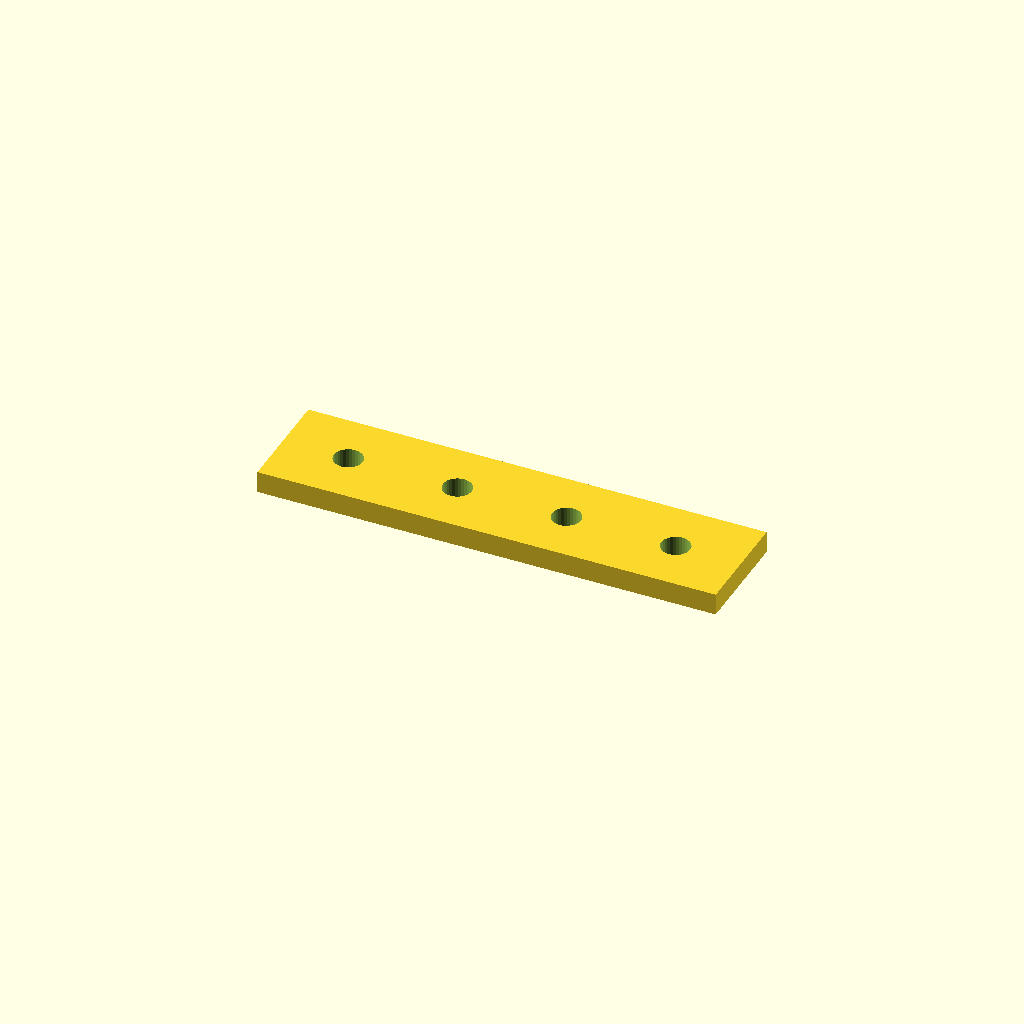
Cell 1: the model at its default parameters.
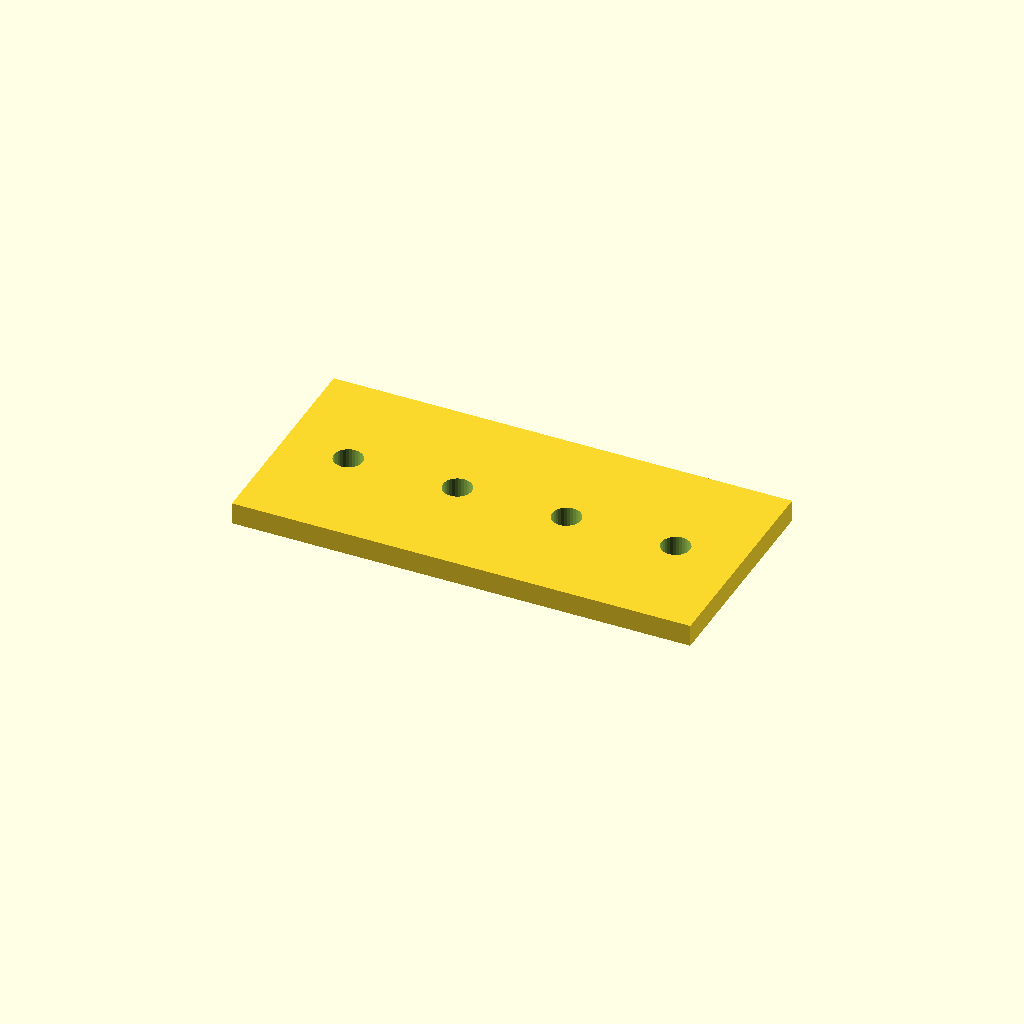
Cell 2 — bar_w set to 50, the other parameters unchanged.
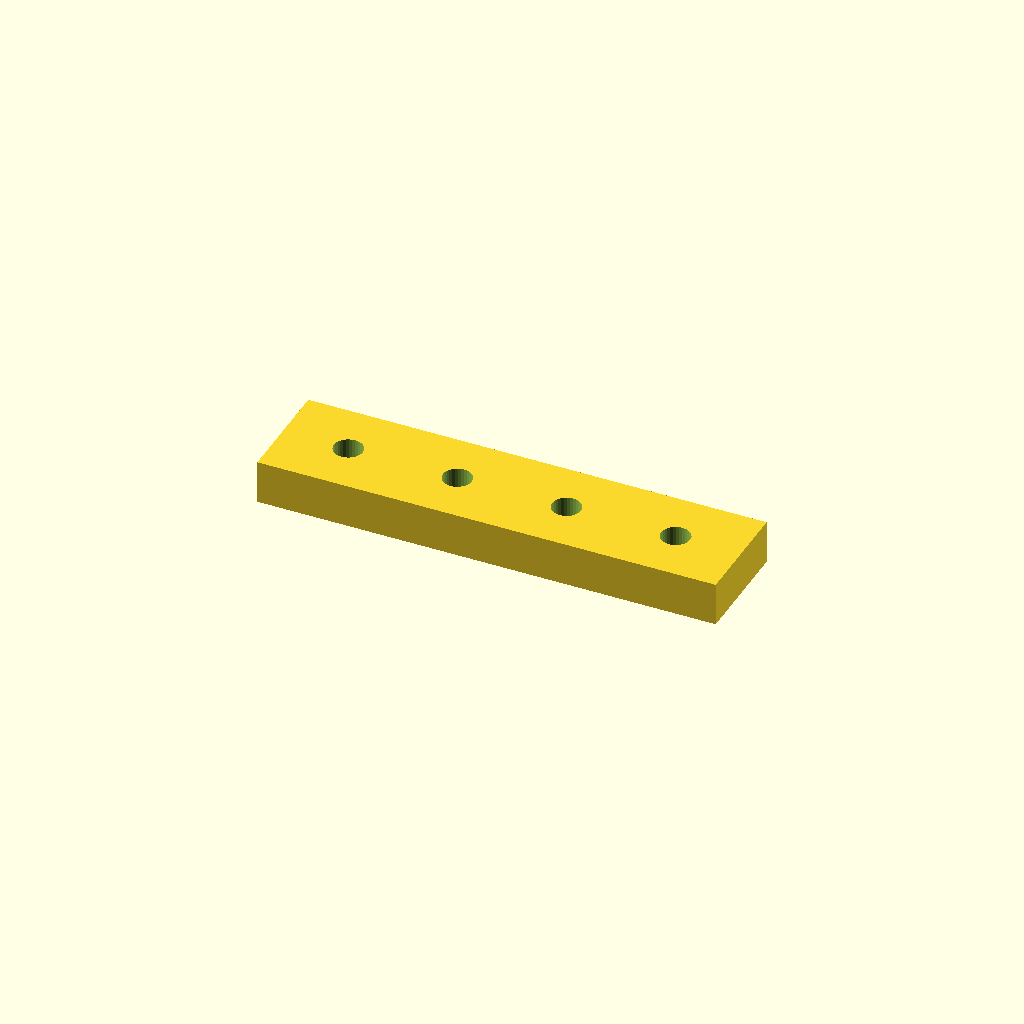
Cell 3: the same model with bar_t = 10.
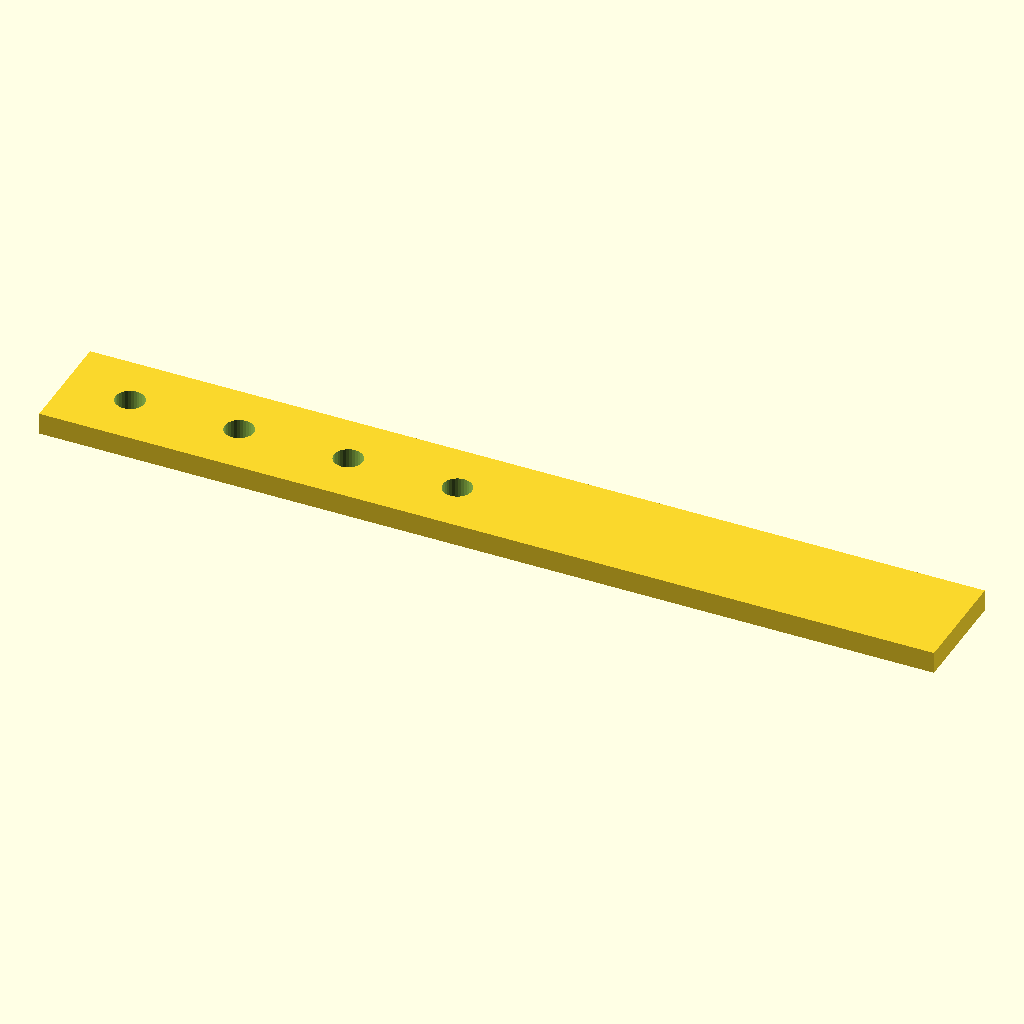
Cell 4: holes = 8 (everything else at default).
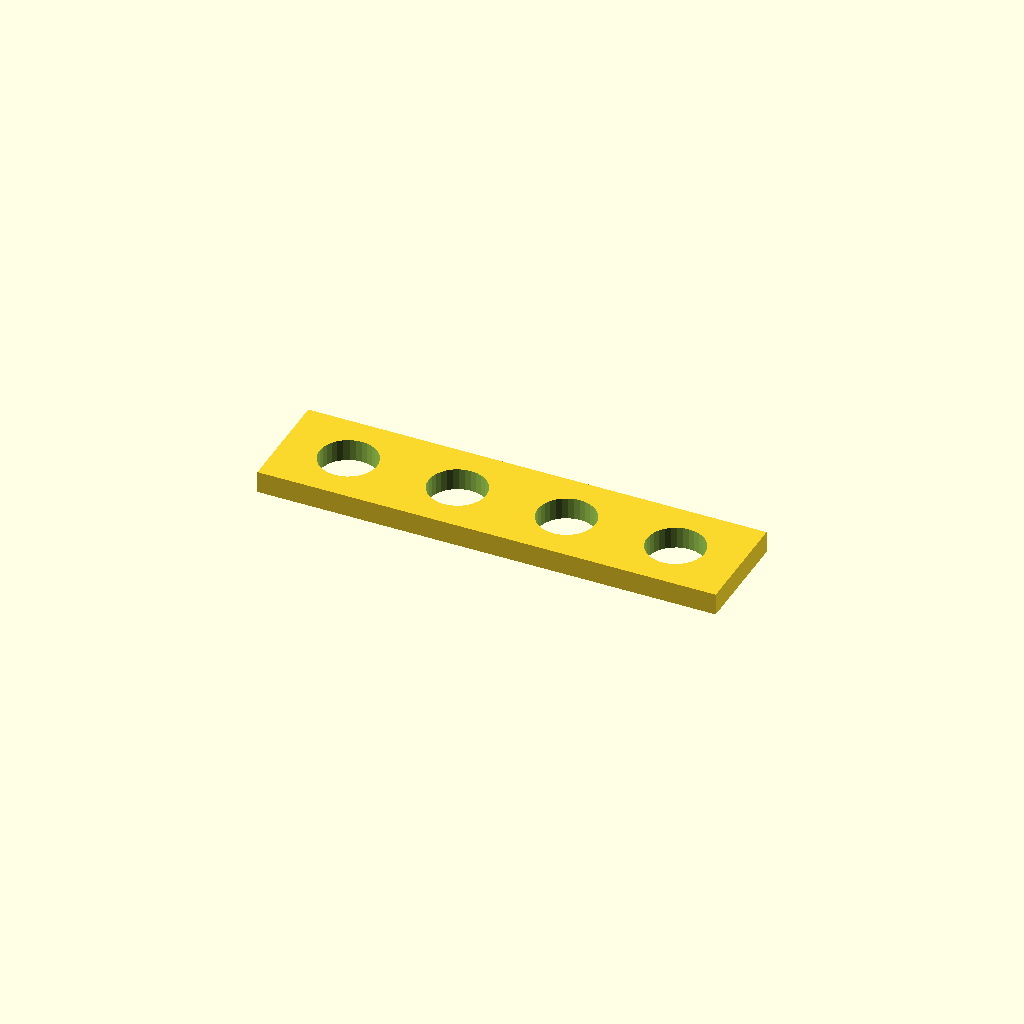
Cell 5: the same model with hole_d = 13.2.
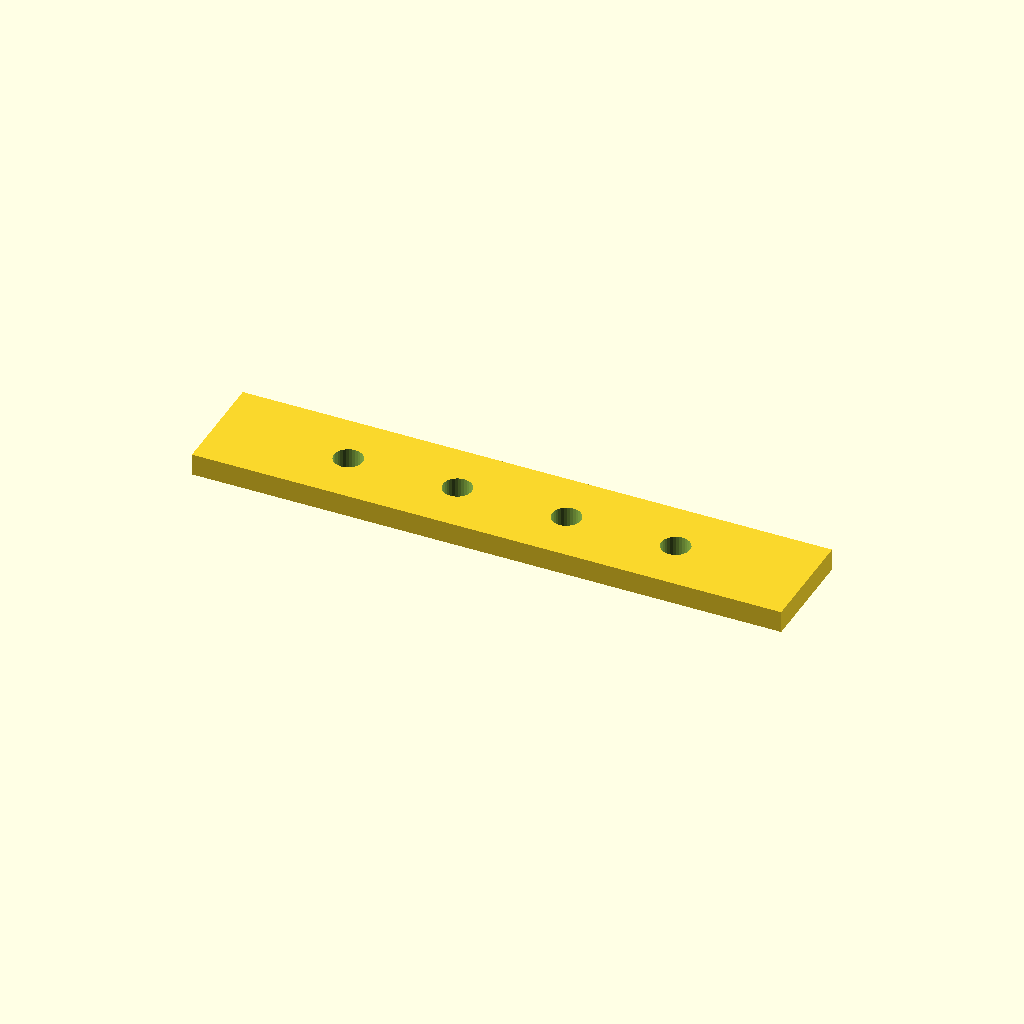
Cell 6 — edge set to 30, the other parameters unchanged.
All cells are drawn from one camera (rotation 55°, 0°, 25°, orthographic, colour scheme Cornfield), so only the parameter changes between them.
The OpenSCAD source (optional_data/data/place1/ventrows/part_0101.scad):
$fn = 32;

// ----------------------------------------------------------------------
// Hole bar, 4 x Ø6.6
// row layout, 15 mm edge offset
// ----------------------------------------------------------------------

// --- parameters (mm) ---
bar_w = 25;    // bar width (Y)
bar_t = 5;     // bar thickness (Z)
holes = 4;     // holes per row
hole_d = 6.6;  // hole diameter
edge = 15;     // offset from the bar end to the first hole
pitch = 25;    // pitch between neighbouring holes

// --- derived feature positions (mm) ---
span = (holes - 1) * pitch;   // = 75   distance between the end holes
bar_l = span + 2 * edge;      // = 105   overall bar length
start_x = -bar_l / 2 + edge;  // = -37.5   X of the first hole
feature_centers = [
  [start_x + 0 * pitch, 0],
  [start_x + 1 * pitch, 0],
  [start_x + 2 * pitch, 0],
  [start_x + 3 * pitch, 0]
];   // hole centres of the first row

// bar with one row of holes, drilled from feature_centers
difference() {
  translate([-bar_l / 2, -bar_w / 2, -bar_t / 2]) cube([bar_l, bar_w, bar_t]);
  for (centre = feature_centers)
    translate([centre[0], centre[1], 0])
      cylinder(d = hole_d, h = bar_t + 2, center = true);
}
Parameter table extracted from the source (name, type, default, range or options):
bar_w: number, default 25
bar_t: number, default 5
holes: number, default 4
hole_d: number, default 6.6
edge: number, default 15
pitch: number, default 25
